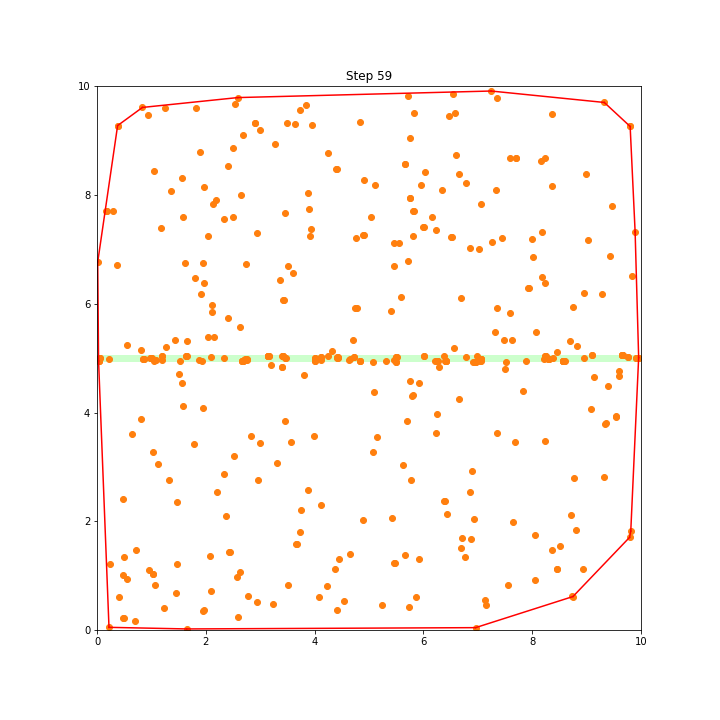

The table this chart was drawn from, first rows:
Sim No:, 1, , N:, 1.0, , d:, 0.13
Step No:, 59, , N_bact:, 430, , N_food:, 0
Symbol:, pos x:, pos y:
H, 8.45, 5.10
H, 4.64, 1.40
H, 0.83, 4.98
H, 9.54, 3.93
H, 9.83, 6.51
H, 7.93, 6.28
H, 5.82, 7.71
H, 7.54, 0.83
H, 2.11, 5.84
H, 5.63, 3.03
H, 0.21, 4.97
H, 3.27, 8.93
H, 3.74, 2.20
H, 4.21, 0.80
H, 8.24, 5.03
H, 4.11, 4.96
H, 8.69, 5.30
H, 1.57, 7.58
H, 1.66, 5.32
H, 6.57, 9.50
H, 9.42, 6.88
H, 0.69, 0.17
H, 4.88, 2.02
H, 0.97, 5.00
H, 2.74, 6.73
H, 8.59, 4.94
H, 4.00, 4.95
H, 1.07, 4.97
H, 0.55, 5.24
H, 4.31, 5.14
H, 5.65, 1.38
H, 0.03, 5.01
H, 5.82, 9.50
H, 6.77, 5.03
H, 3.83, 9.66
H, 8.05, 1.75
H, 2.65, 4.94
H, 2.69, 4.97
H, 0.84, 4.98
H, 7.69, 3.45
H, 5.59, 6.11
H, 1.17, 7.39
H, 9.02, 7.17
H, 7.35, 5.92
H, 2.67, 9.10
H, 5.49, 4.93
H, 5.50, 4.93
H, 2.72, 4.97
H, 7.49, 4.80
H, 7.31, 5.47
H, 4.77, 5.93
H, 9.96, 5.01
H, 2.63, 1.06
H, 4.82, 4.94
H, 0.93, 9.46
H, 2.58, 9.79
H, 5.92, 4.53
H, 5.24, 0.45
... 372 more rows
